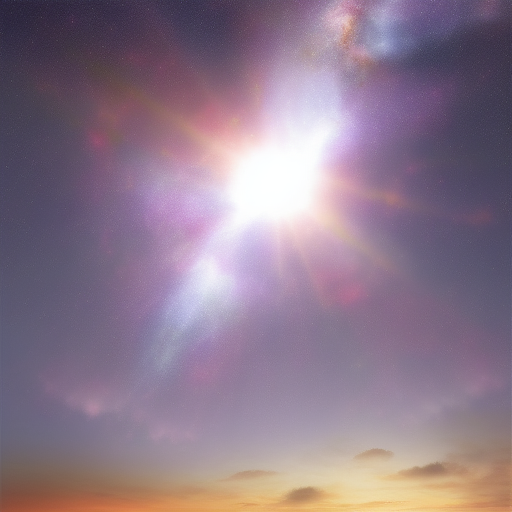
Generation parameters embedded in this image by AUTOMATIC1111 Stable Diffusion web UI or a fork of it (Forge, ...) (PNG 'parameters' text chunk):
Heavenly encounter, a million suns, photorealistic
Negative prompt: Words
Steps: 18, Sampler: Euler a, CFG scale: 7, Seed: 1694843069, Size: 512x512, Model hash: a9263745